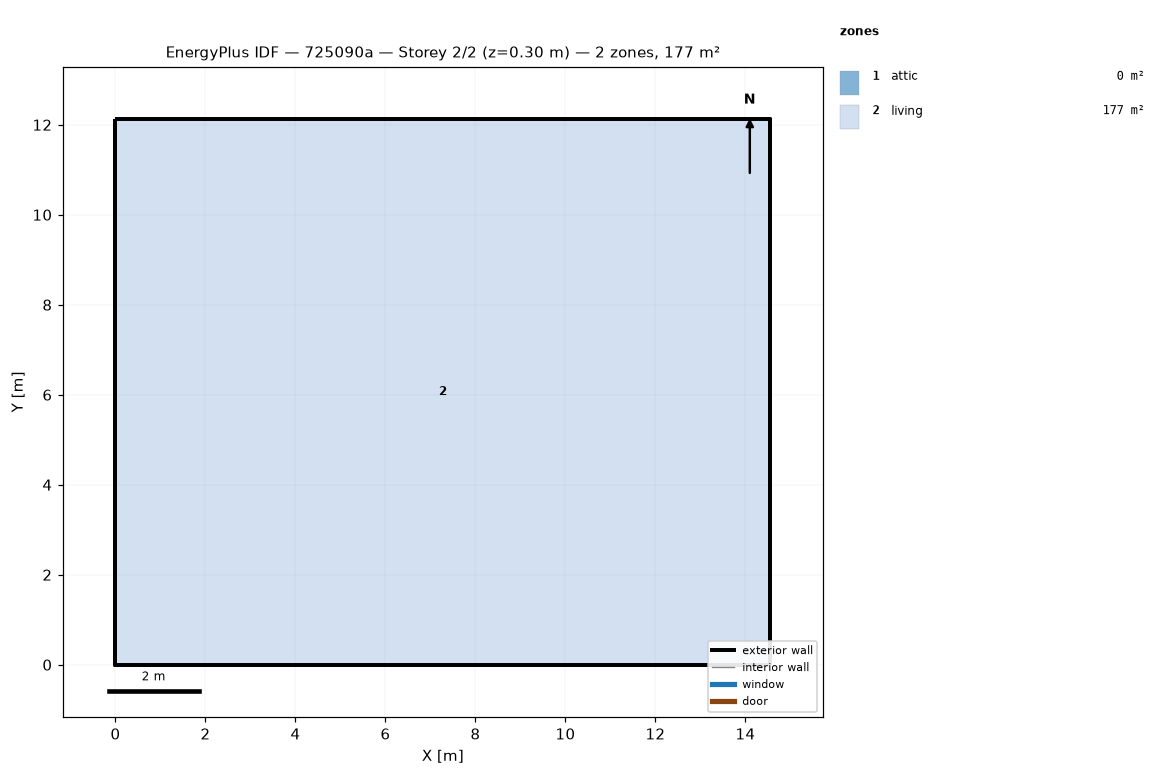
=== STOREY PLAN SPEC (per zone: floor XY polygon, exterior-wall plan segments, windows/doors) ===
zone 1: attic  (0.0 m²)
  exterior wall: (14.55, 0.00) – (14.55, 12.13) – (14.55, 6.06)  [18.2 m]
  exterior wall: (0.00, 12.13) – (0.00, 0.00) – (0.00, 6.06)  [18.2 m]
zone 2: living  (176.5 m²)
  floor: (0.00, 0.00) (0.00, 12.13) (14.55, 12.13) (14.55, 0.00)
  exterior wall: (0.00, 0.00) – (14.55, 0.00)  [14.6 m]
  exterior wall: (14.55, 0.00) – (14.55, 12.13)  [12.1 m]
  exterior wall: (14.55, 12.13) – (0.00, 12.13)  [14.6 m]
  exterior wall: (0.00, 12.13) – (0.00, 0.00)  [12.1 m]

=== DERIVED (storey summary) ===
Building: 725090a
Storey: 2 of 2  (floor level z = 0.30 m)
Storey gross floor area: 176.5 m²
Zones on this storey: 2
  - attic: floor 0.0 m²; exterior wall 36.4 m (24.5 m²); WWR 0.0%
  - living: floor 176.5 m²; exterior wall 53.4 m (146.4 m²); WWR 0.0%
Zone adjacency: (none detected)